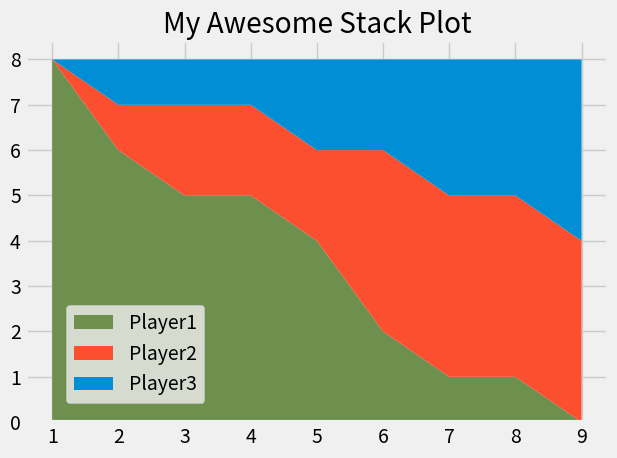

This figure's Python source:
from matplotlib import pyplot as plt

plt.style.use("fivethirtyeight")


minutes = [1, 2, 3, 4, 5, 6, 7, 8, 9]

player1 = [8, 6, 5, 5, 4, 2, 1, 1, 0]
player2 = [0, 1, 2, 2, 2, 4, 4, 4, 4]
player3 = [0, 1, 1, 1, 2, 2, 3, 3, 4]
labels = ['Player1','Player2','Player3']
colors = ['#6d904f','#fc4f30','#008fd5']

plt.stackplot(minutes, player1, player2, player3, labels=labels, colors=colors)

plt.legend(loc=(0.07,0.05)) #loc='lower left'

plt.title("My Awesome Stack Plot")
plt.tight_layout()
plt.show()

# Colors:
# Blue = #008fd5
# Red = #fc4f30
# Yellow = #e5ae37
# Green = #6d904f